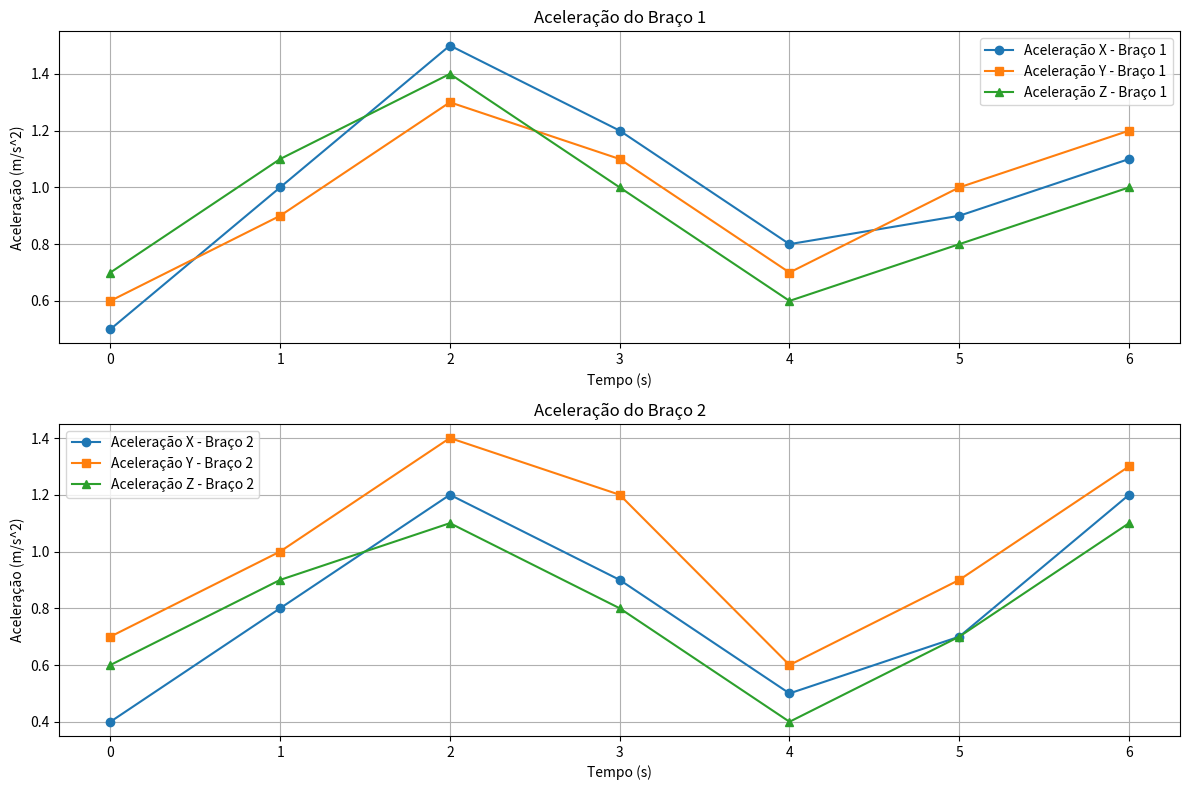

Python code for this plot:
import matplotlib.pyplot as plt

# Dados de exemplo (substitua esses dados pelos dados reais coletados)
tempo = [0, 1, 2, 3, 4, 5, 6]  # Tempos (em segundos)
aceleracao_braço1_x = [0.5, 1.0, 1.5, 1.2, 0.8, 0.9, 1.1]  # Aceleração X do Braço 1 (em m/s^2)
aceleracao_braço1_y = [0.6, 0.9, 1.3, 1.1, 0.7, 1.0, 1.2]  # Aceleração Y do Braço 1 (em m/s^2)
aceleracao_braço1_z = [0.7, 1.1, 1.4, 1.0, 0.6, 0.8, 1.0]  # Aceleração Z do Braço 1 (em m/s^2)

aceleracao_braço2_x = [0.4, 0.8, 1.2, 0.9, 0.5, 0.7, 1.2]  # Aceleração X do Braço 2 (em m/s^2)
aceleracao_braço2_y = [0.7, 1.0, 1.4, 1.2, 0.6, 0.9, 1.3]  # Aceleração Y do Braço 2 (em m/s^2)
aceleracao_braço2_z = [0.6, 0.9, 1.1, 0.8, 0.4, 0.7, 1.1]  # Aceleração Z do Braço 2 (em m/s^2)

# Crie o gráfico de linha com subgráficos
plt.figure(figsize=(12, 8))  # Defina o tamanho da figura

# Subgráfico 1 - Aceleração do Braço 1
plt.subplot(2, 1, 1)
plt.plot(tempo, aceleracao_braço1_x, label='Aceleração X - Braço 1', marker='o')
plt.plot(tempo, aceleracao_braço1_y, label='Aceleração Y - Braço 1', marker='s')
plt.plot(tempo, aceleracao_braço1_z, label='Aceleração Z - Braço 1', marker='^')
plt.title('Aceleração do Braço 1')
plt.xlabel('Tempo (s)')
plt.ylabel('Aceleração (m/s^2)')
plt.grid(True)
plt.legend()

# Subgráfico 2 - Aceleração do Braço 2
plt.subplot(2, 1, 2)
plt.plot(tempo, aceleracao_braço2_x, label='Aceleração X - Braço 2', marker='o')
plt.plot(tempo, aceleracao_braço2_y, label='Aceleração Y - Braço 2', marker='s')
plt.plot(tempo, aceleracao_braço2_z, label='Aceleração Z - Braço 2', marker='^')
plt.title('Aceleração do Braço 2')
plt.xlabel('Tempo (s)')
plt.ylabel('Aceleração (m/s^2)')
plt.grid(True)
plt.legend()

# Ajuste o layout dos subgráficos
plt.tight_layout()

# Exibe o gráfico
plt.show()
